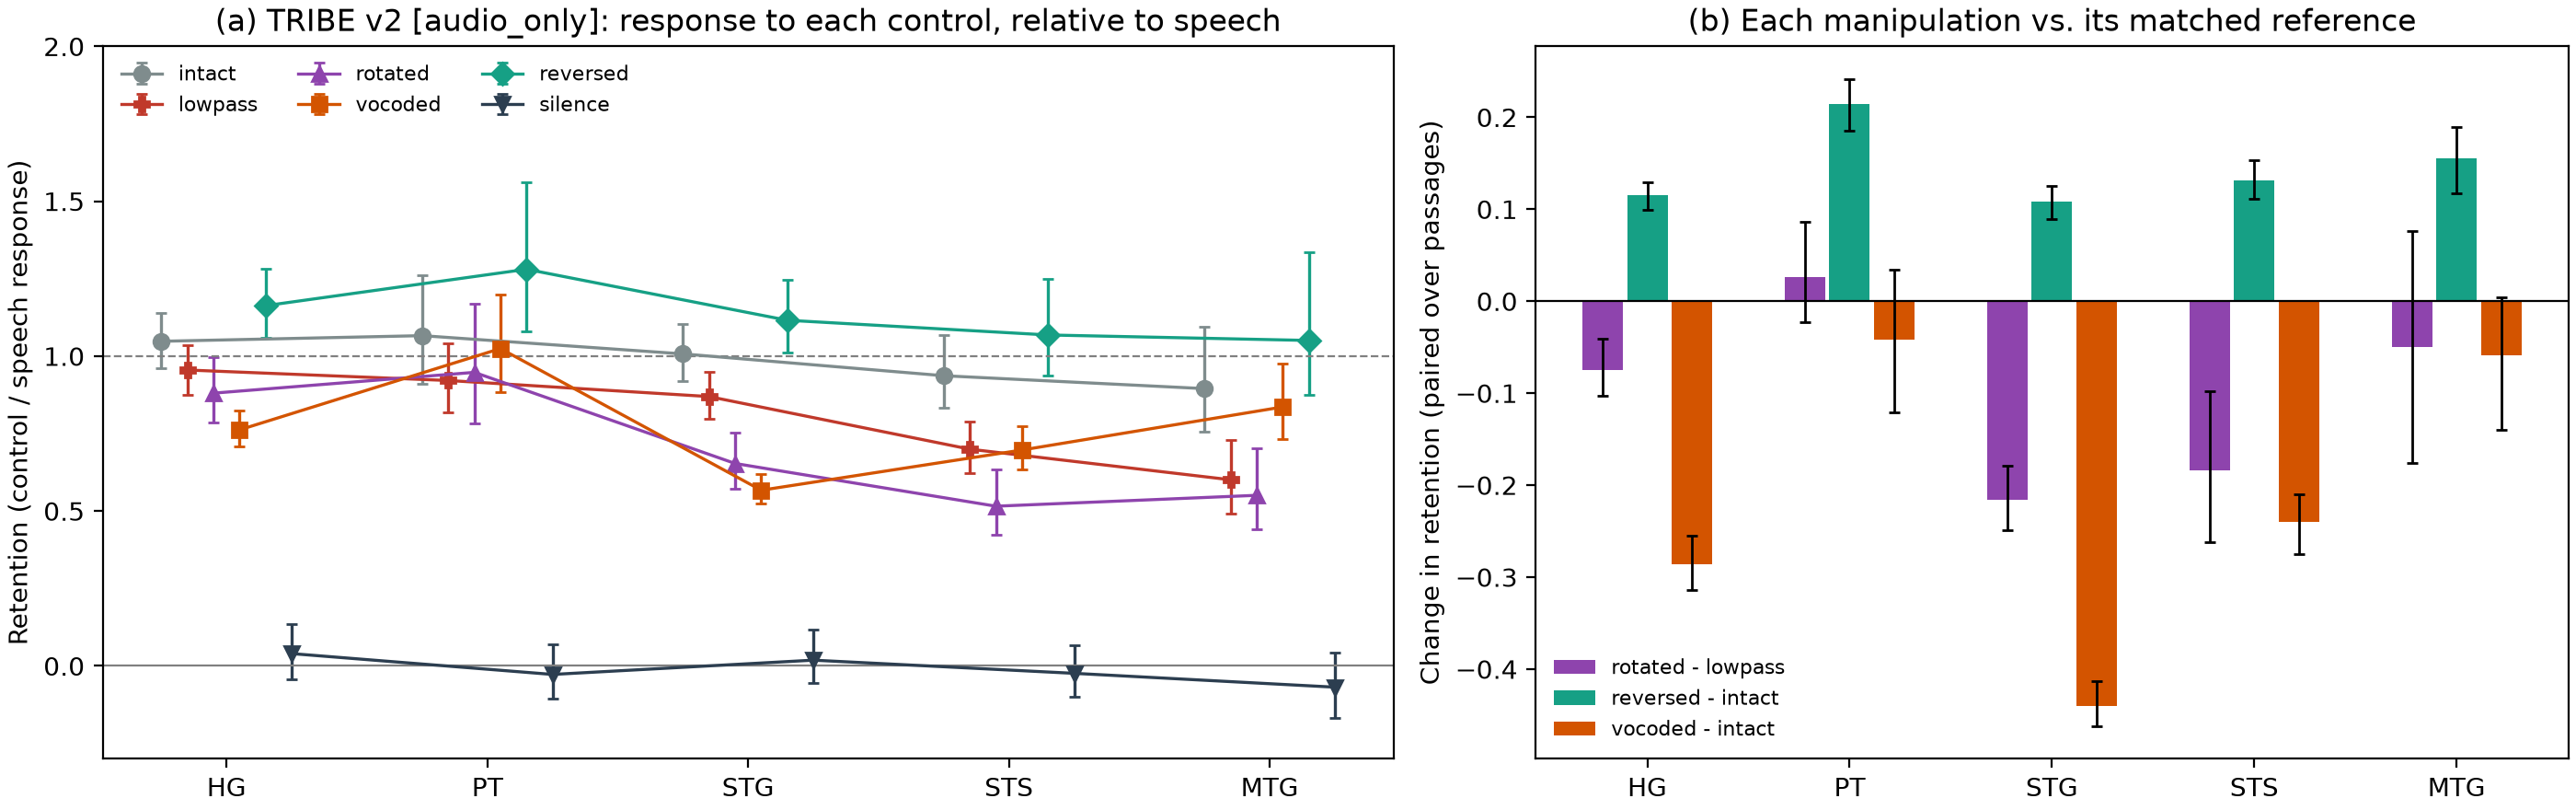

The data file committed next to this chart (first rows):
mode	condition	roi	retention	ci_lo	ci_hi	amp_speech	amp_control	reliable
audio_only	intact	HG	1.048	0.9618	1.141	0.9489	0.9944	True
audio_only	intact	PT	1.066	0.9092	1.261	0.42	0.4477	True
audio_only	intact	STG	1.007	0.9182	1.103	0.8859	0.8923	True
audio_only	intact	STS	0.9367	0.834	1.069	0.5894	0.5521	True
audio_only	intact	MTG	0.8951	0.7556	1.095	0.2955	0.2645	True
audio_only	intact	IFG	1.604	-9.102	14.08	0.01229	0.01972	False
audio_only	intact	V1	1.113	0.8945	1.454	0.1602	0.1784	True
audio_only	lowpass	HG	0.9552	0.8751	1.036	0.9891	0.9448	True
audio_only	lowpass	PT	0.9213	0.8177	1.042	0.4877	0.4493	True
audio_only	lowpass	STG	0.8695	0.798	0.9477	0.9487	0.8249	True
audio_only	lowpass	STS	0.6996	0.6226	0.7895	0.6238	0.4364	True
audio_only	lowpass	MTG	0.6008	0.4925	0.7305	0.3003	0.1804	True
audio_only	lowpass	IFG	0.5189	0.2636	1.232	0.06048	0.03139	False
audio_only	lowpass	V1	1.399	1.113	1.827	0.1155	0.1616	False
audio_only	rotated	HG	0.8805	0.7846	0.9976	0.9241	0.8136	True
audio_only	rotated	PT	0.9476	0.7826	1.17	0.4137	0.392	True
audio_only	rotated	STG	0.6535	0.5709	0.7518	0.9057	0.5918	True
audio_only	rotated	STS	0.5155	0.4233	0.6349	0.6554	0.3379	True
audio_only	rotated	MTG	0.5507	0.4417	0.7022	0.3376	0.1859	True
audio_only	rotated	IFG	0.7783	-5.747	7.134	0.03068	0.02388	False
audio_only	rotated	V1	1.82	1.312	2.95	0.1323	0.2407	False
audio_only	vocoded	HG	0.7621	0.7077	0.825	0.9027	0.688	True
audio_only	vocoded	PT	1.024	0.8853	1.2	0.3759	0.3851	True
audio_only	vocoded	STG	0.5671	0.5232	0.6184	0.8764	0.497	True
audio_only	vocoded	STS	0.697	0.6328	0.7747	0.6073	0.4233	True
audio_only	vocoded	MTG	0.836	0.732	0.9749	0.318	0.2659	True
audio_only	vocoded	IFG	3.412	-29.03	33.39	0.01367	0.04664	False
audio_only	vocoded	V1	3.167	2.15	5.602	0.09331	0.2955	False
audio_only	reversed	HG	1.163	1.058	1.281	0.9304	1.082	True
audio_only	reversed	PT	1.28	1.081	1.562	0.3982	0.5098	True
audio_only	reversed	STG	1.116	1.011	1.246	0.8585	0.9579	True
audio_only	reversed	STS	1.068	0.9384	1.25	0.5671	0.6058	True
audio_only	reversed	MTG	1.051	0.8746	1.336	0.2867	0.3012	True
audio_only	reversed	IFG	-6.801	-29.91	25.94	-0.005905	0.04016	False
audio_only	reversed	V1	1.294	0.9974	1.827	0.1618	0.2094	True
audio_only	silence	HG	0.03973	-0.04268	0.1342	1.061	0.04215	True
audio_only	silence	PT	-0.02748	-0.1064	0.07001	0.501	-0.01376	True
audio_only	silence	STG	0.01863	-0.05487	0.1158	0.9835	0.01832	True
audio_only	silence	STS	-0.02391	-0.1003	0.06574	0.7049	-0.01685	True
audio_only	silence	MTG	-0.06856	-0.1685	0.04171	0.3787	-0.02597	True
audio_only	silence	IFG	-0.4642	-1.059	-0.1263	0.06415	-0.02977	False
audio_only	silence	V1	-0.2331	-0.4039	-0.04686	0.2649	-0.06177	True
